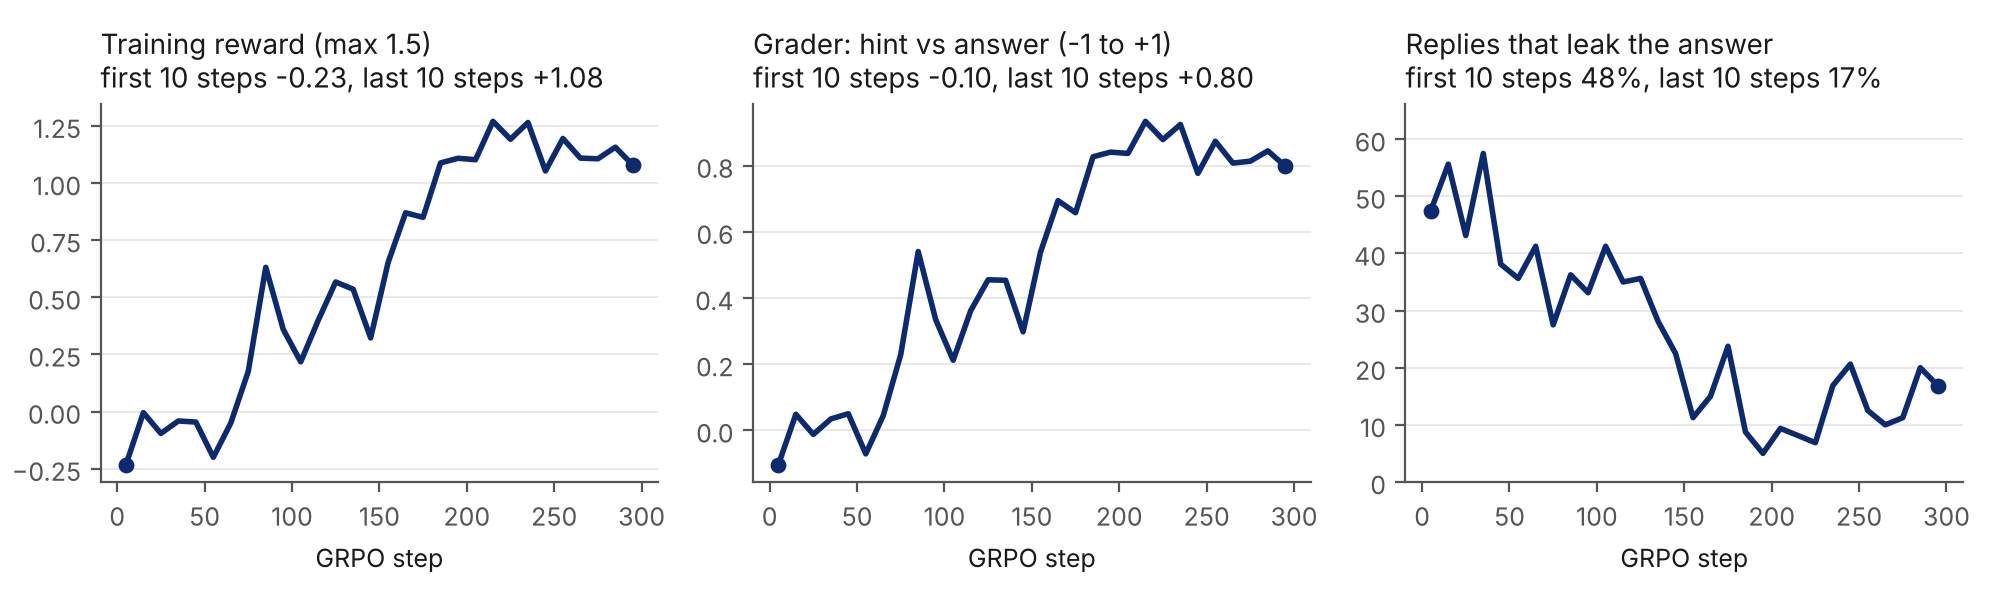

The table this chart was drawn from, first rows:
bin, reward, scaffolding, answer_leaked, n
5.0, -0.2329, -0.1043, 0.475, 160
15.0, -0.004802, 0.0483, 0.5563, 160
25.0, -0.09587, -0.01253, 0.4313, 160
35.0, -0.04126, 0.03418, 0.575, 160
45.0, -0.046, 0.05008, 0.3812, 160
55.0, -0.2002, -0.07149, 0.3563, 160
65.0, -0.05013, 0.0443, 0.4125, 160
75.0, 0.1759, 0.2287, 0.275, 160
85.0, 0.6308, 0.5401, 0.3625, 160
95.0, 0.3594, 0.3345, 0.3312, 160
105.0, 0.2174, 0.2116, 0.4125, 160
115.0, 0.3987, 0.3611, 0.35, 160
125.0, 0.5667, 0.4548, 0.3563, 160
135.0, 0.5352, 0.4532, 0.2812, 160
145.0, 0.3219, 0.2975, 0.225, 160
155.0, 0.6522, 0.5389, 0.1125, 160
165.0, 0.8694, 0.6939, 0.15, 160
175.0, 0.8494, 0.6574, 0.2375, 160
185.0, 1.087, 0.8265, 0.0875, 160
195.0, 1.108, 0.8405, 0.05, 160
205.0, 1.101, 0.8367, 0.09375, 160
215.0, 1.269, 0.9335, 0.08125, 160
225.0, 1.191, 0.8784, 0.06875, 160
235.0, 1.264, 0.9242, 0.1688, 160
245.0, 1.052, 0.7763, 0.2062, 160
255.0, 1.194, 0.8734, 0.125, 160
265.0, 1.109, 0.8075, 0.1, 160
275.0, 1.106, 0.8132, 0.1125, 160
285.0, 1.156, 0.8443, 0.2, 160
295.0, 1.078, 0.7983, 0.1688, 160
